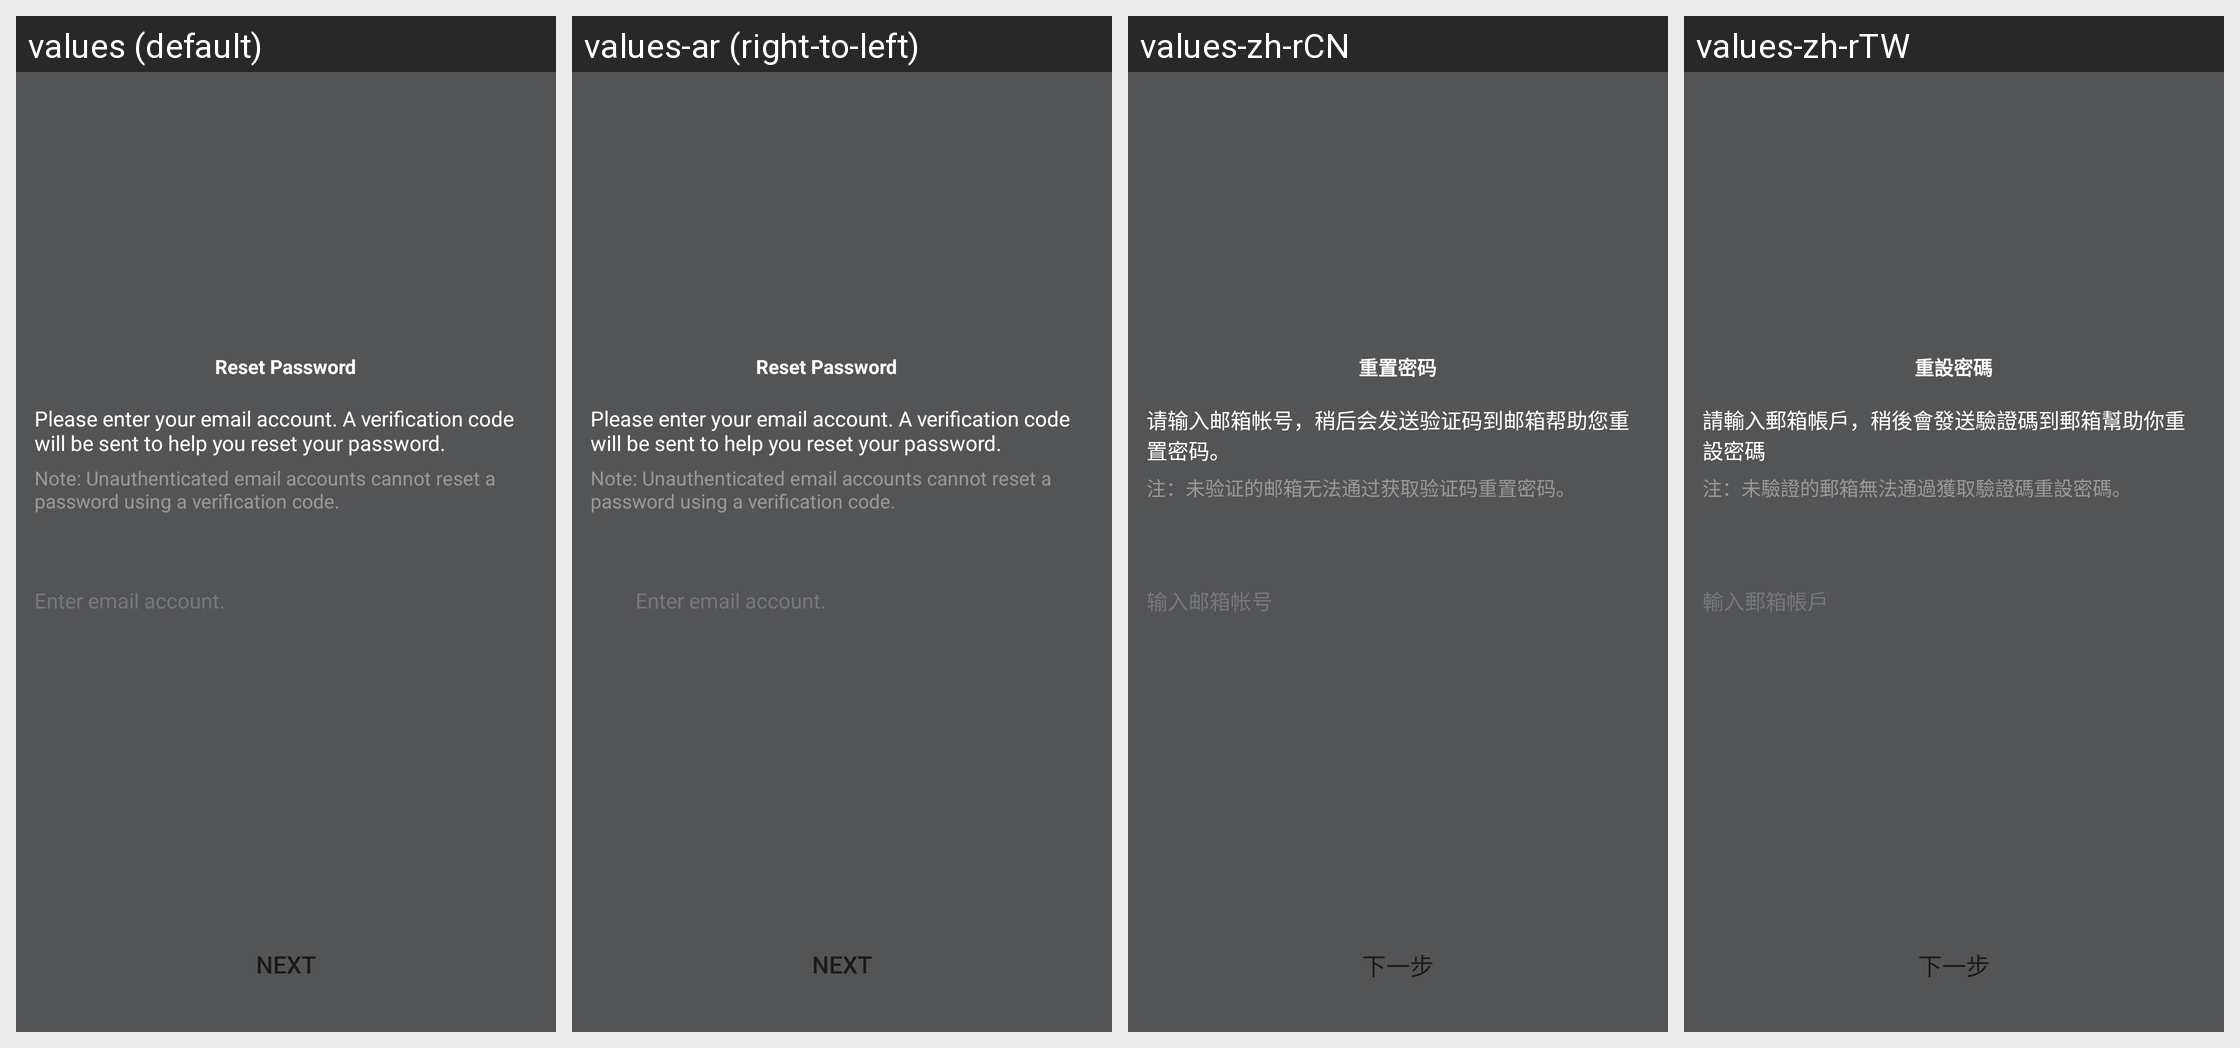

Locale-by-locale string values for the Android screen shown in this grid:
Android screen res/layout/netease_mpay_oversea__hydra_email_password.xml rendered under 4 locales, left to right: values (default), values-ar (right-to-left), values-zh-rCN, values-zh-rTW. Device: Nexus 5 (rendered at 1080×1920; each locale shown at half size, 540×960, under a caption strip naming it); theme Theme.MaterialComponents.DayNight.NoActionBar.
Other locales in the repository, not shown: values-af, values-am, values-as, values-az, values-be, values-bg, values-bn, values-bs, values-ca, values-cs, values-da, values-de, values-el, values-en, values-en-rCA, values-en-rGB, values-en-rXC, values-es, values-es-rES, values-es-rUS, values-et, values-eu, values-fa, values-fi, values-fr, values-fr-rCA, values-gl, values-gu, values-hi, values-hr, values-hu, values-hy, values-in, values-is, values-it, values-iw, values-ja, values-ja-rJP, values-ka, values-kk, values-km, values-kn, values-ko, values-ko-rKR, values-ky, values-lo, values-lt, values-lv, values-mk, values-ml, values-mn, values-mr, values-ms, values-my, values-nb, values-ne, values-nl, values-or, values-pa, values-pl, values-pt, values-pt-rBR, values-pt-rPT, values-ro, values-ru, values-si, values-sk, values-sl, values-sq, values-sr, values-sv, values-sw, values-ta, values-te, values-th, values-tl, values-tr, values-uk, values-ur, values-uz, values-vi, values-vi-rVN, values-zh, values-zh-rHK, values-zu.
Strings drawn on this screen, with the default value and each locale's value (text and hints the layout hard-codes, and strings that could not be matched under every locale, appear in the picture but are not listed):

netease_mpay_oversea__reset_password
  values: Reset Password
  values-ar: Reset Password  [not translated; the default value is used]
  values-zh-rCN: 重置密码
  values-zh-rTW: 重設密碼

netease_mpay_oversea__hydra_email_input_message
  values: Please enter your email account. A verification code will be sent to help you reset your password.
  values-ar: Please enter your email account. A verification code will be sent to help you reset your password.  [not translated; the default value is used]
  values-zh-rCN: 请输入邮箱帐号，稍后会发送验证码到邮箱帮助您重置密码。
  values-zh-rTW: 請輸入郵箱帳戶，稍後會發送驗證碼到郵箱幫助你重設密碼

netease_mpay_oversea__hydra_email_input_sub_message
  values: Note: Unauthenticated email accounts cannot reset a password using a verification code.
  values-ar: Note: Unauthenticated email accounts cannot reset a password using a verification code.  [not translated; the default value is used]
  values-zh-rCN: 注：未验证的邮箱无法通过获取验证码重置密码。
  values-zh-rTW: 注：未驗證的郵箱無法通過獲取驗證碼重設密碼。

netease_mpay_oversea__login_email_inputbox_text_tips
  values: Enter email account.
  values-ar: Enter email account.  [not translated; the default value is used]
  values-zh-rCN: 输入邮箱帐号
  values-zh-rTW: 輸入郵箱帳戶

netease_mpay_oversea__safe_mail_next
  values: Next
  values-ar: Next  [not translated; the default value is used]
  values-zh-rCN: 下一步
  values-zh-rTW: 下一步
